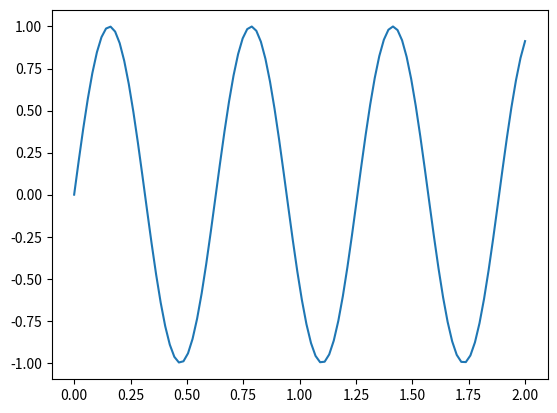
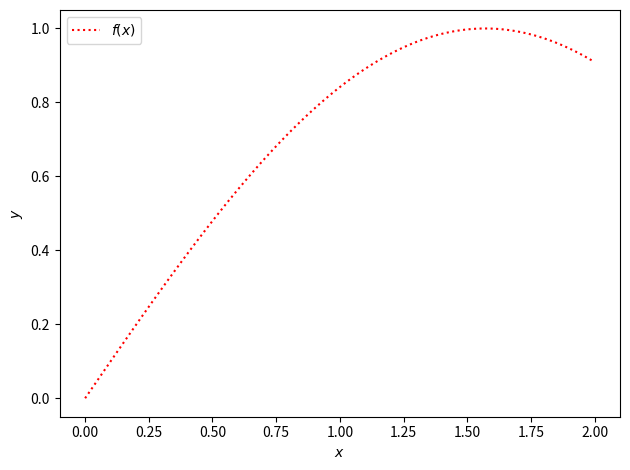
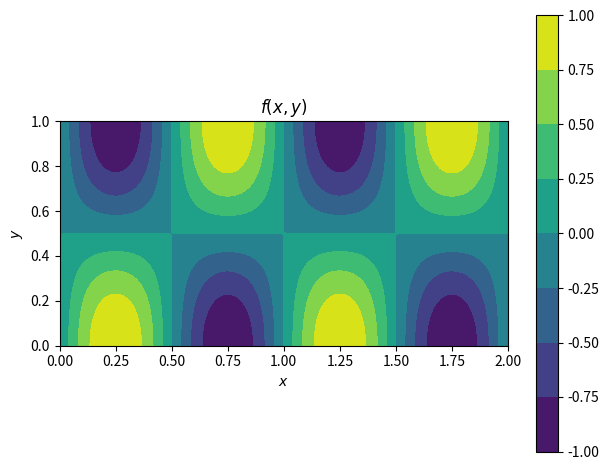
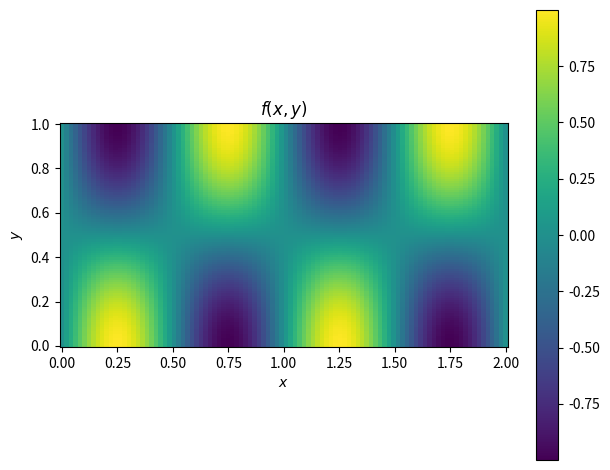
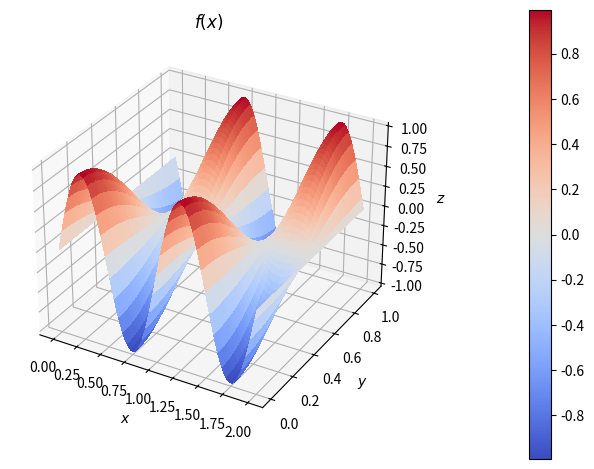

Write Python code to recreate these figures, in order.
import matplotlib.pyplot as plt
import numpy as np

def plot_sine_wave():
    f = lambda x: np.sin(10 * x)
    x = np.linspace(0, 2, 100)
    plt.plot(x, f(x))
    plt.show()

def plot_sine_wave_with_labels():
    f = lambda x: np.sin(x)
    x = np.linspace(0, 2, 100)
    fig, ax = plt.subplots()
    ax.set_xlabel("$x$")
    ax.set_ylabel("$y$")
    ax.plot(x, f(x), linestyle=':', color='r', label="$f(x)$")
    ax.legend()
    fig.tight_layout()
    plt.show()

def plot_contour():
    x = np.linspace(0, 2, 100)
    y = np.linspace(0, 1, 100)
    x, y = np.meshgrid(x, y, indexing='ij')
    g = lambda x, y: np.sin(2 * np.pi * x) * np.cos(np.pi * y)
    fig, ax = plt.subplots()
    ax.set_aspect('equal')
    ax.set_xlabel("$x$")
    ax.set_ylabel("$y$")
    ax.set_title("$f(x, y)$")
    cp = ax.contourf(x, y, g(x, y))
    fig.colorbar(cp)
    fig.tight_layout()
    plt.show()

def plot_pcolormesh():
    x = np.linspace(0, 2, 100)
    y = np.linspace(0, 1, 100)
    x, y = np.meshgrid(x, y, indexing='ij')
    g = lambda x, y: np.sin(2 * np.pi * x) * np.cos(np.pi * y)
    fig, ax = plt.subplots()
    ax.set_aspect('equal')
    ax.set_xlabel("$x$")
    ax.set_ylabel("$y$")
    ax.set_title("$f(x, y)$")
    cp = ax.pcolormesh(x, y, g(x, y))
    fig.colorbar(cp)
    fig.tight_layout()
    plt.show()

def plot_3d_surface():
    x = np.linspace(0, 2, 100)
    y = np.linspace(0, 1, 100)
    x, y = np.meshgrid(x, y, indexing='ij')
    g = lambda x, y: np.sin(2 * np.pi * x) * np.cos(np.pi * y)
    fig = plt.figure()
    ax = fig.add_subplot(projection='3d')
    ax.set_xlabel("$x$")
    ax.set_ylabel("$y$")
    ax.set_zlabel("$z$")
    ax.set_title("$f(x)$")
    cp = ax.plot_surface(x, y, g(x, y), cmap=plt.cm.coolwarm, antialiased=False)
    fig.colorbar(cp, pad=0.2, ticks=np.linspace(-0.8, 0.8, 9))
    fig.tight_layout()
    plt.show()

def main():
    plot_sine_wave()
    plot_sine_wave_with_labels()
    plot_contour()
    plot_pcolormesh()
    plot_3d_surface()

main()